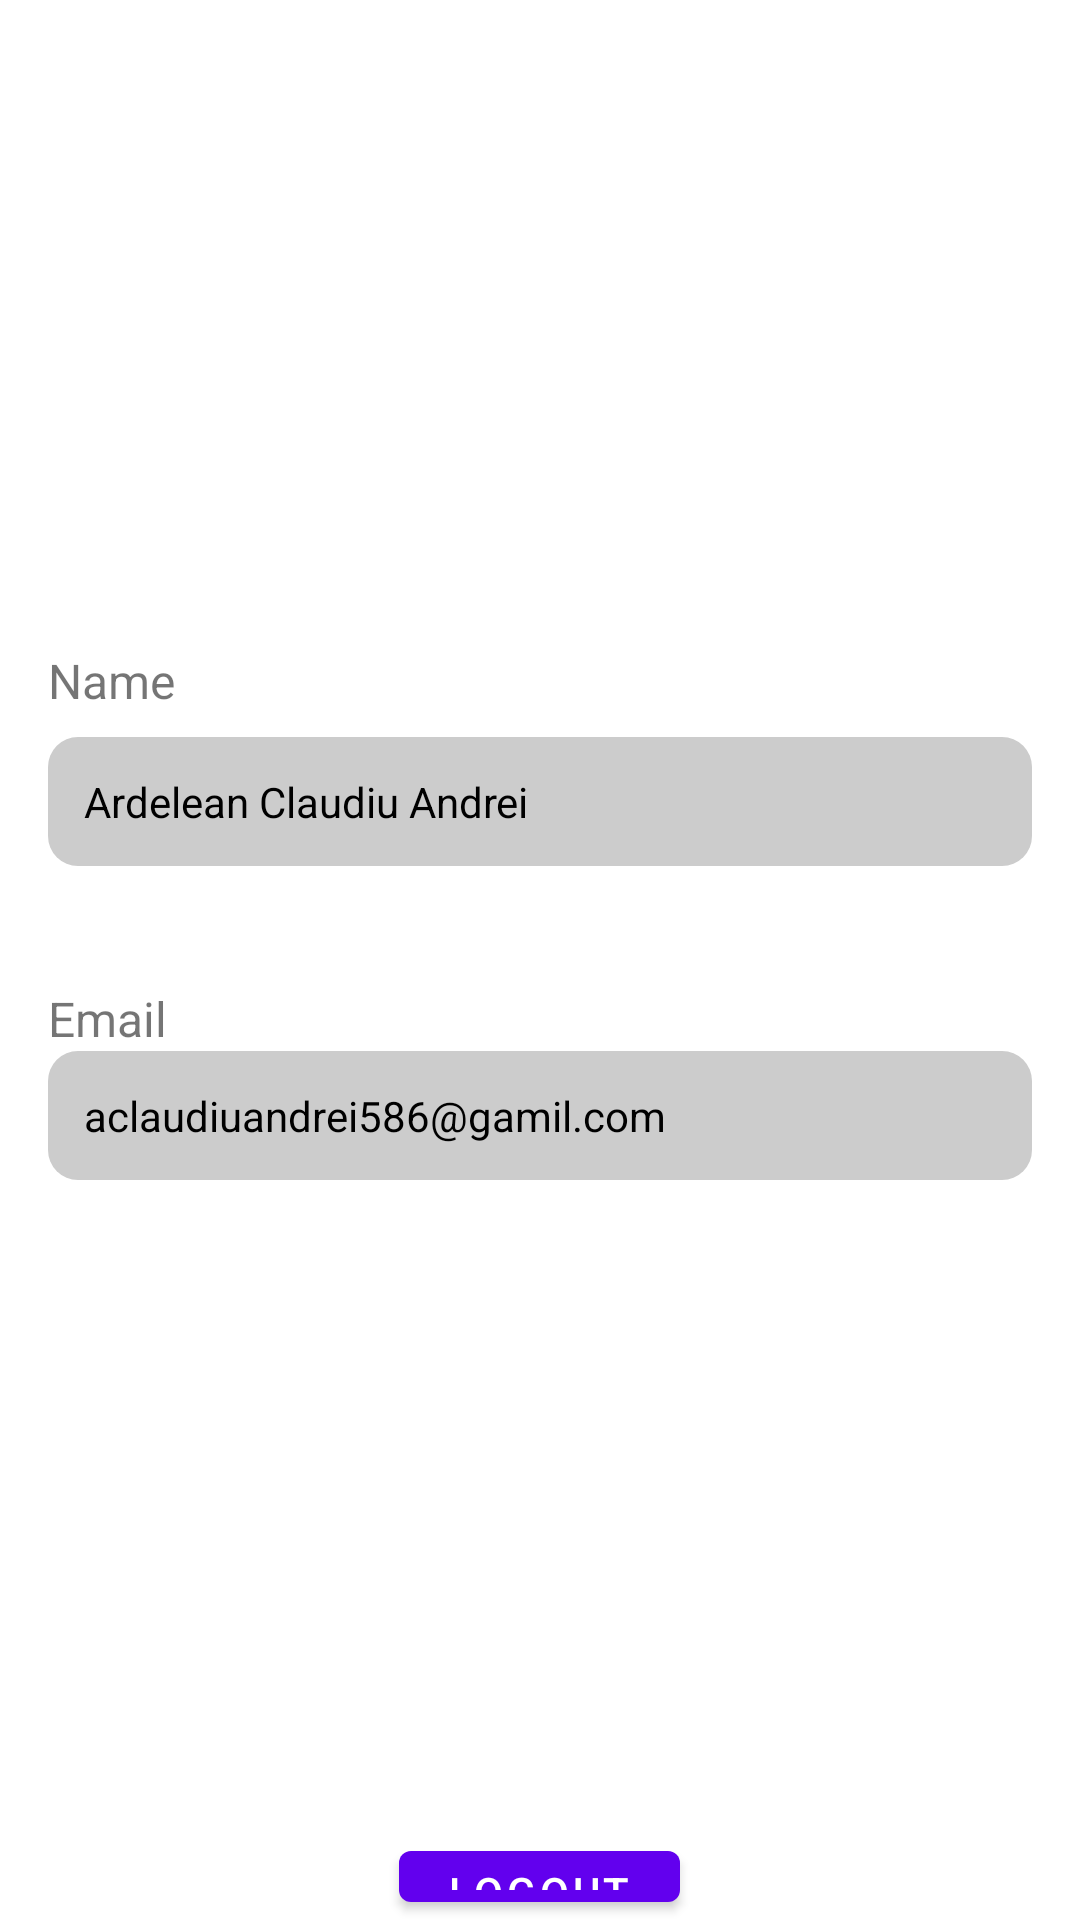

This screen was rendered from an Android layout file. Write that file and the resources it references.
<!-- AndroidManifest.xml: application theme Theme.MyApplicationnavdrawertest -->
<!-- res/layout/testlayout.xml -->
<FrameLayout xmlns:android="http://schemas.android.com/apk/res/android"
    android:layout_width="match_parent"
    android:layout_height="match_parent">



    





















    
    <RelativeLayout
        android:layout_width="match_parent"
        android:layout_height="wrap_content"
        android:layout_marginTop="200dp"
        android:padding="16dp">

        
        <TextView
            android:id="@+id/textViewName"
            android:layout_width="wrap_content"
            android:layout_height="wrap_content"
            android:layout_marginBottom="8dp"
            android:text="Name"
            android:textSize="16sp" />

        <TextView
            android:id="@+id/editTextName"
            android:layout_width="match_parent"
            android:layout_height="wrap_content"
            android:layout_below="@id/textViewName"
            android:layout_marginBottom="16dp"
            android:background="@drawable/rounded_corner_background"
            android:padding="12dp"
            android:text="Ardelean Claudiu Andrei"
            android:textColor="#000000"
            android:textSize="14sp" />
            
        
        <TextView
            android:id="@+id/textViewEmail"
            android:layout_width="wrap_content"
            android:layout_height="wrap_content"
            android:layout_below="@id/editTextName"
            android:layout_marginTop="24dp"
            android:text="Email"
            android:textSize="16sp" />

        <TextView
            android:id="@+id/editTextEmail"
            android:layout_width="match_parent"
            android:layout_height="wrap_content"
            android:layout_below="@id/textViewEmail"
            android:background="@drawable/rounded_corner_background"
            android:padding="12dp"
            android:text="aclaudiuandrei586@gamil.com"
            android:textColor="#000000"
            android:textSize="14sp" />


    </RelativeLayout>

    <Button
        android:layout_width="wrap_content"
        android:layout_height="wrap_content"
        android:text="LogOut"
        android:layout_gravity="center_horizontal"
        android:layout_marginTop="611dp" />

    
</FrameLayout>
<!-- resources referenced by this layout -->
<resources>
  <!-- drawable circle_background (drawable) -->
  <shape xmlns:android="http://schemas.android.com/apk/res/android"
      android:shape="oval">
      <solid android:color="@android:color/transparent" />
      <stroke
          android:width="1dp"
          android:color="@color/black" /> 
  </shape>
  <!-- drawable rounded_corner_background (drawable) -->
  <shape xmlns:android="http://schemas.android.com/apk/res/android"
      android:shape="rectangle">
      <solid android:color="#CCCCCC"/>
      <corners android:radius="10dp"/>
  </shape>
  <style name="Theme.MyApplicationnavdrawertest" parent="Theme.MaterialComponents.DayNight.DarkActionBar">
          
          <item name="colorPrimary">@color/purple_500</item>
          <item name="colorPrimaryVariant">@color/purple_700</item>
          <item name="colorOnPrimary">@color/white</item>
          
          <item name="colorSecondary">@color/teal_200</item>
          <item name="colorSecondaryVariant">@color/teal_700</item>
          <item name="colorOnSecondary">@color/black</item>
          
          <item name="android:statusBarColor">?attr/colorPrimaryVariant</item>
          
      </style>
  <color name="black">#FF000000</color>
  <color name="purple_500">#FF6200EE</color>
  <color name="purple_700">#FF3700B3</color>
  <color name="white">#FFFFFFFF</color>
  <color name="teal_200">#FF03DAC5</color>
  <color name="teal_700">#FF018786</color>
</resources>
